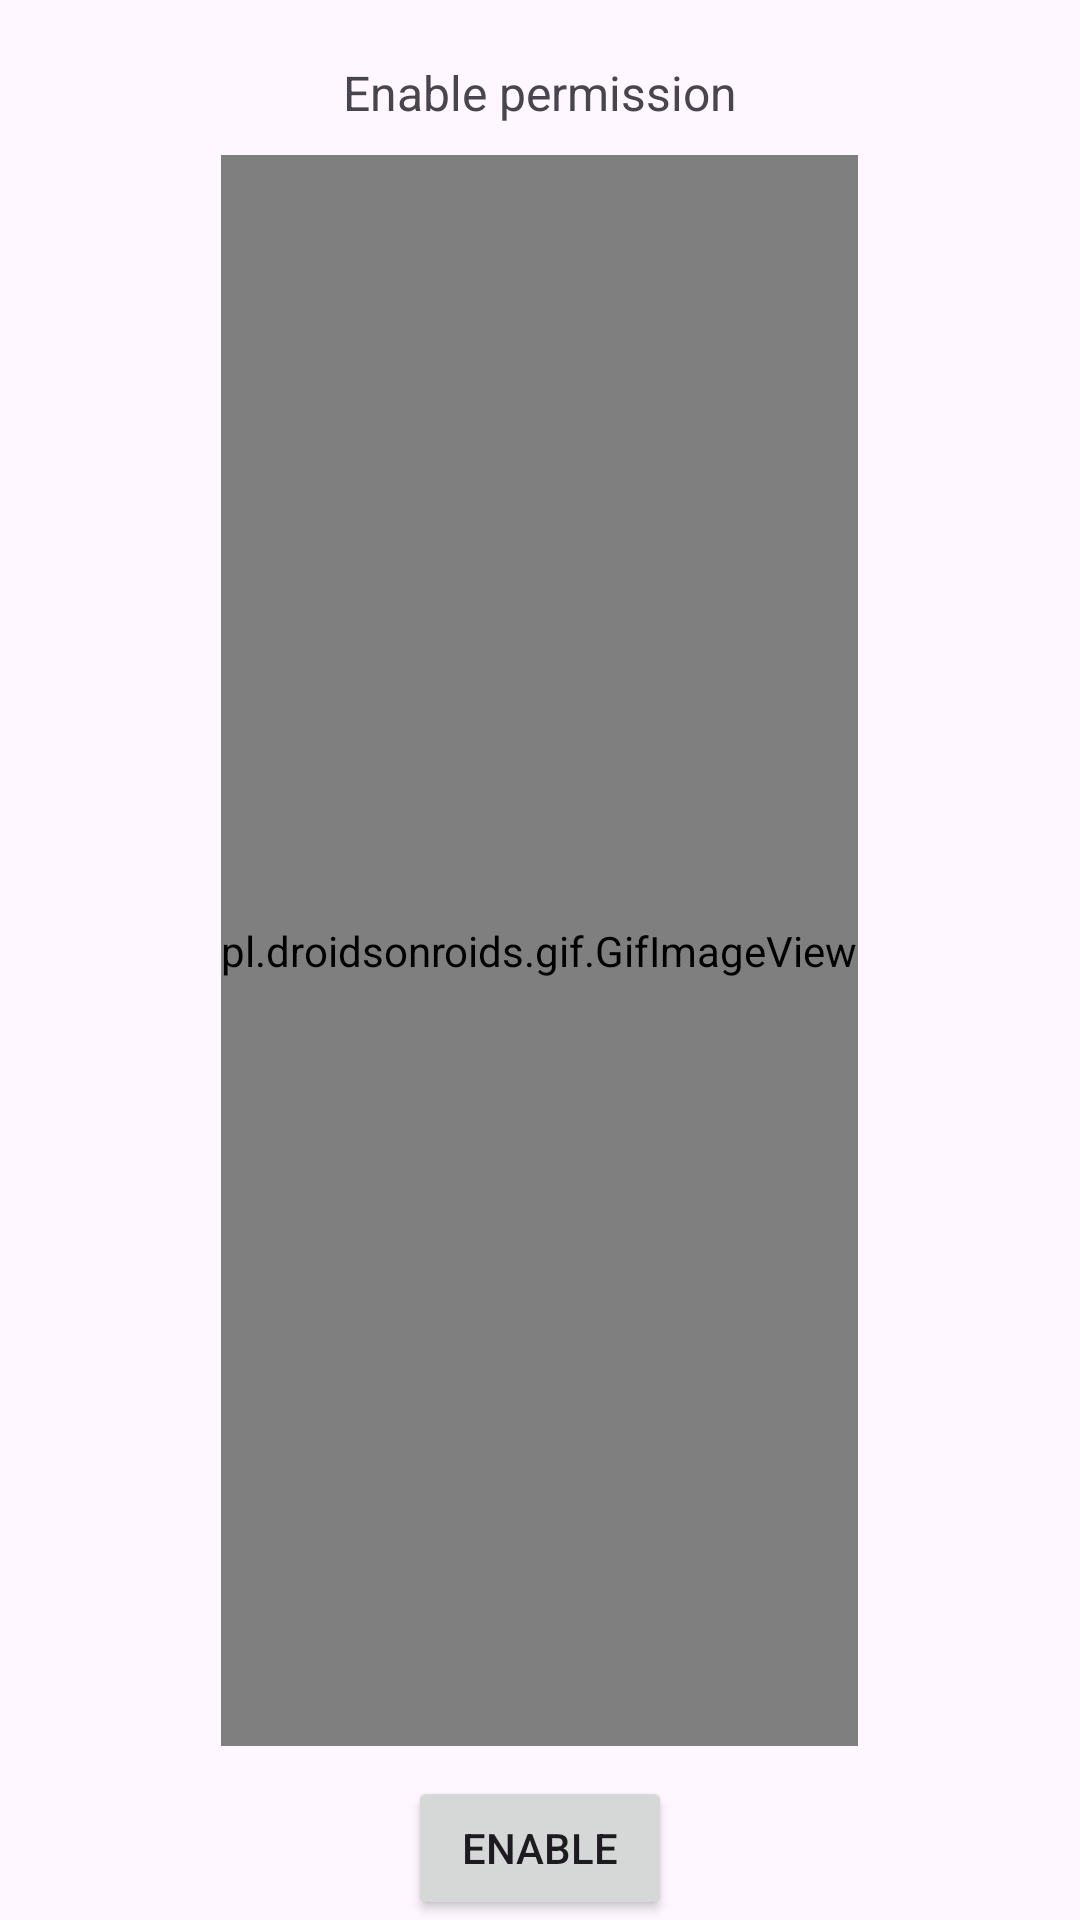

Layout XML and referenced resources for this Android screen:
<!-- AndroidManifest.xml: application theme Theme.FileManagerTest -->
<!-- res/layout/permission_request_layout.xml -->
<?xml version="1.0" encoding="utf-8"?>
<RelativeLayout xmlns:android="http://schemas.android.com/apk/res/android"
    android:layout_width="match_parent"
    android:layout_height="match_parent">

    <TextView
        android:id="@+id/permission_description"
        android:layout_width="wrap_content"
        android:layout_height="wrap_content"
        android:layout_centerHorizontal="true"
        android:layout_marginStart="20dp"
        android:layout_marginTop="20dp"
        android:layout_marginEnd="20dp"
        android:text="Enable permission"
        android:textSize="16sp" />

    <pl.droidsonroids.gif.GifImageView
        android:id="@+id/permission_gif"
        android:layout_width="wrap_content"
        android:layout_height="wrap_content"
        android:layout_above="@id/enable_button"
        android:layout_below="@id/permission_description"
        android:layout_centerHorizontal="true"
        android:layout_margin="10dp" />

    <Button
        android:id="@+id/enable_button"
        android:layout_width="wrap_content"
        android:layout_height="wrap_content"
        android:layout_alignParentBottom="true"
        android:layout_centerHorizontal="true"
        android:text="@string/enable_button_text" />
</RelativeLayout>
<!-- resources referenced by this layout -->
<resources>
  <string name="enable_button_text">Enable</string>
  <style name="Theme.FileManagerTest" parent="Base.Theme.FileManagerTest" />
  <style name="Base.Theme.FileManagerTest" parent="Theme.Material3.DayNight.NoActionBar">
          
          
      </style>
</resources>
